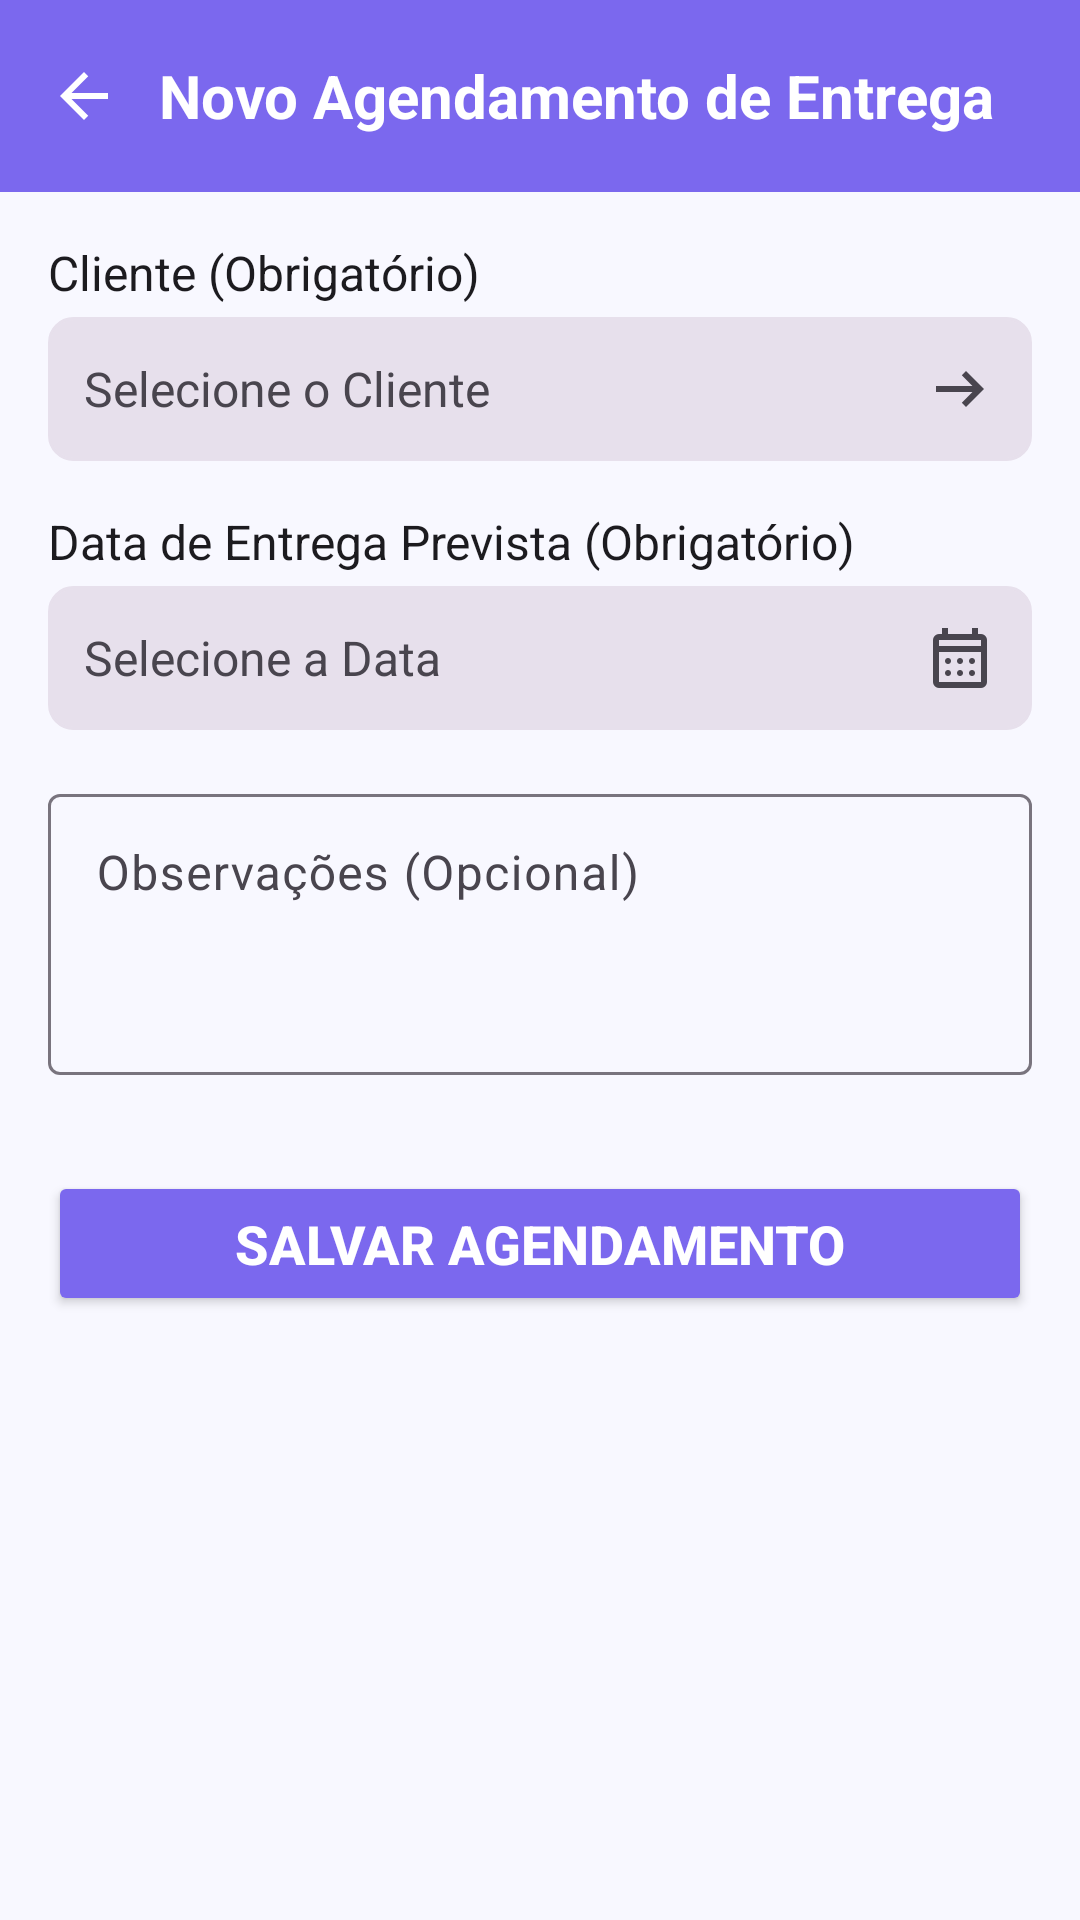

The Android layout XML behind this screen, and the referenced resources:
<!-- AndroidManifest.xml: application theme Theme.LojaManager -->
<!-- res/layout/activity_add_agendamento.xml -->
<?xml version="1.0" encoding="utf-8"?>
<androidx.constraintlayout.widget.ConstraintLayout xmlns:android="http://schemas.android.com/apk/res/android"
xmlns:app="http://schemas.android.com/apk/res-auto"
xmlns:tools="http://schemas.android.com/tools"
android:layout_width="match_parent"
android:layout_height="match_parent"
android:background="?android:attr/colorBackground" tools:context=".AddAgendamentoActivity">

<LinearLayout
android:id="@+id/toolbarLayoutAddAgendamento"
android:layout_width="match_parent"
android:layout_height="?attr/actionBarSize"
android:background="?attr/colorPrimary"
android:gravity="center_vertical"
android:orientation="horizontal"
app:layout_constraintTop_toTopOf="parent"
app:layout_constraintStart_toStartOf="parent"
app:layout_constraintEnd_toEndOf="parent">

<ImageView
android:id="@+id/imageViewBackAddAgendamento"
android:layout_width="wrap_content"
android:layout_height="wrap_content"
android:layout_marginStart="16dp"
android:src="@drawable/ic_arrow_back"
app:tint="?attr/colorOnPrimary"
android:contentDescription="Voltar" />

<TextView
android:id="@+id/textViewToolbarTitleAddAgendamento"
android:layout_width="0dp"
android:layout_height="wrap_content"
android:layout_weight="1"
android:text="Novo Agendamento de Entrega"
android:textColor="?attr/colorOnPrimary"
android:textSize="20sp"
android:textStyle="bold"
android:gravity="center"
android:layout_marginEnd="16dp" />
</LinearLayout>

<LinearLayout
android:layout_width="match_parent"
android:layout_height="0dp"
android:orientation="vertical"
android:padding="16dp"
app:layout_constraintTop_toBottomOf="@id/toolbarLayoutAddAgendamento"
app:layout_constraintBottom_toBottomOf="parent">
    layoutSelectDeliveryDate
<TextView
android:layout_width="match_parent"
android:layout_height="wrap_content"
android:text="Cliente (Obrigatório)"
android:layout_marginBottom="4dp"
android:textSize="16sp"
android:textColor="?attr/colorOnBackground" />

<LinearLayout
android:id="@+id/layoutSelectClient"
android:layout_width="match_parent"
android:layout_height="wrap_content"
android:orientation="horizontal"
android:background="@drawable/rounded_border"
android:padding="12dp"
android:gravity="center_vertical"
android:layout_marginBottom="16dp">

<TextView
android:id="@+id/textViewSelectedClient"
android:layout_width="0dp"
android:layout_height="wrap_content"
android:layout_weight="1"
android:text="Selecione o Cliente"
android:textSize="16sp"
android:textColor="?attr/colorOnSurfaceVariant" />

<ImageView
android:layout_width="24dp"
android:layout_height="24dp"
android:src="@drawable/ic_arrow_right"
app:tint="?attr/colorOnSurfaceVariant"
android:contentDescription="Selecionar Cliente" />
</LinearLayout>

<TextView
android:layout_width="match_parent"
android:layout_height="wrap_content"
android:text="Data de Entrega Prevista (Obrigatório)"
android:layout_marginBottom="4dp"
android:textSize="16sp"
android:textColor="?attr/colorOnBackground" />

<LinearLayout
android:id="@+id/layoutSelectDeliveryDate"
android:layout_width="match_parent"
android:layout_height="wrap_content"
android:orientation="horizontal"
android:background="@drawable/rounded_border"
android:padding="12dp"
android:gravity="center_vertical"
android:layout_marginBottom="16dp">

<TextView
android:id="@+id/textViewSelectedDeliveryDate"
android:layout_width="0dp"
android:layout_height="wrap_content"
android:layout_weight="1"
android:text="Selecione a Data"
android:textSize="16sp"
android:textColor="?attr/colorOnSurfaceVariant" />

<ImageView
android:layout_width="24dp"
android:layout_height="24dp"
android:src="@drawable/ic_event"
app:tint="?attr/colorOnSurfaceVariant"
android:contentDescription="Selecionar Data" />
</LinearLayout>

<com.google.android.material.textfield.TextInputLayout
android:layout_width="match_parent"
android:layout_height="wrap_content"
android:layout_marginBottom="16dp"
app:hintEnabled="true"
app:hintAnimationEnabled="true"
android:hint="Observações (Opcional)">

<com.google.android.material.textfield.TextInputEditText
android:id="@+id/editTextObservacoesAgendamento"
android:layout_width="match_parent"
android:layout_height="wrap_content"
android:inputType="textMultiLine"
android:lines="3"
android:gravity="top"
android:textColor="?attr/colorOnSurface" />
</com.google.android.material.textfield.TextInputLayout>

<Button
android:id="@+id/buttonSaveAgendamento"
android:layout_width="match_parent"
android:layout_height="wrap_content"
android:text="Salvar Agendamento"
android:layout_marginTop="16dp"
android:padding="12dp"
android:textSize="18sp"
android:textStyle="bold"
android:backgroundTint="?attr/colorPrimary"
android:textColor="?attr/colorOnPrimary" />

</LinearLayout>

</androidx.constraintlayout.widget.ConstraintLayout>
<!-- resources referenced by this layout -->
<resources>
  <!-- drawable ic_arrow_back (drawable) -->
  <vector xmlns:android="http://schemas.android.com/apk/res/android" android:autoMirrored="true" android:height="24dp" android:tint="#D4B825" android:viewportHeight="24" android:viewportWidth="24" android:width="24dp">
        
      <path android:fillColor="@android:color/white" android:pathData="M20,11H7.83l5.59,-5.59L12,4l-8,8 8,8 1.41,-1.41L7.83,13H20v-2z"/>
      
  </vector>
  <!-- drawable ic_arrow_right (drawable) -->
  <vector xmlns:android="http://schemas.android.com/apk/res/android" android:autoMirrored="true" android:height="24dp" android:tint="#D4B825" android:viewportHeight="960" android:viewportWidth="960" android:width="24dp">
        
      <path android:fillColor="@android:color/white" android:pathData="M560,720L504,662L646,520L160,520L160,440L646,440L504,298L560,240L800,480L560,720Z"/>
      
  </vector>
  <!-- drawable rounded_border (drawable) -->
  <?xml version="1.0" encoding="utf-8"?>
  <shape xmlns:android="http://schemas.android.com/apk/res/android"
      android:shape="rectangle">
      <corners android:radius="8dp" /> <stroke
      android:width="1dp"
      android:color="?attr/colorSurfaceVariant" /> <solid android:color="?attr/colorSurfaceVariant" /> </shape>
  <style name="Theme.LojaManager" parent="Base.Theme.LojaManager" />
  <color name="md_theme_primary">#7B68EE</color>
  <color name="md_theme_onPrimary">#FFFFFF</color>
  <color name="md_theme_primaryContainer">#E0CCFF</color>
  <color name="md_theme_onPrimaryContainer">#22005D</color>
  <color name="md_theme_secondary">#FFA600</color>
  <color name="md_theme_onSecondary">#212121</color>
  <color name="md_theme_secondaryContainer">#FFDE91</color>
  <color name="md_theme_onSecondaryContainer">#2C1900</color>
  <color name="md_theme_tertiary">#66BB6A</color>
  <color name="md_theme_onTertiary">#212121</color>
  <color name="md_theme_tertiaryContainer">#C8E6C9</color>
  <color name="md_theme_onTertiaryContainer">#002107</color>
  <color name="md_theme_error">#B00020</color>
  <color name="md_theme_onError">#FFFFFF</color>
  <color name="md_theme_errorContainer">#F8D7DA</color>
  <color name="md_theme_onErrorContainer">#2C0001</color>
  <color name="md_theme_background">#F8F8FF</color>
  <color name="md_theme_onBackground">#1C1B1F</color>
  <color name="md_theme_surface">#FFFFFF</color>
  <color name="md_theme_onSurface">#1C1B1F</color>
  <color name="md_theme_surfaceVariant">#E7E0EC</color>
  <color name="md_theme_onSurfaceVariant">#49454E</color>
</resources>
